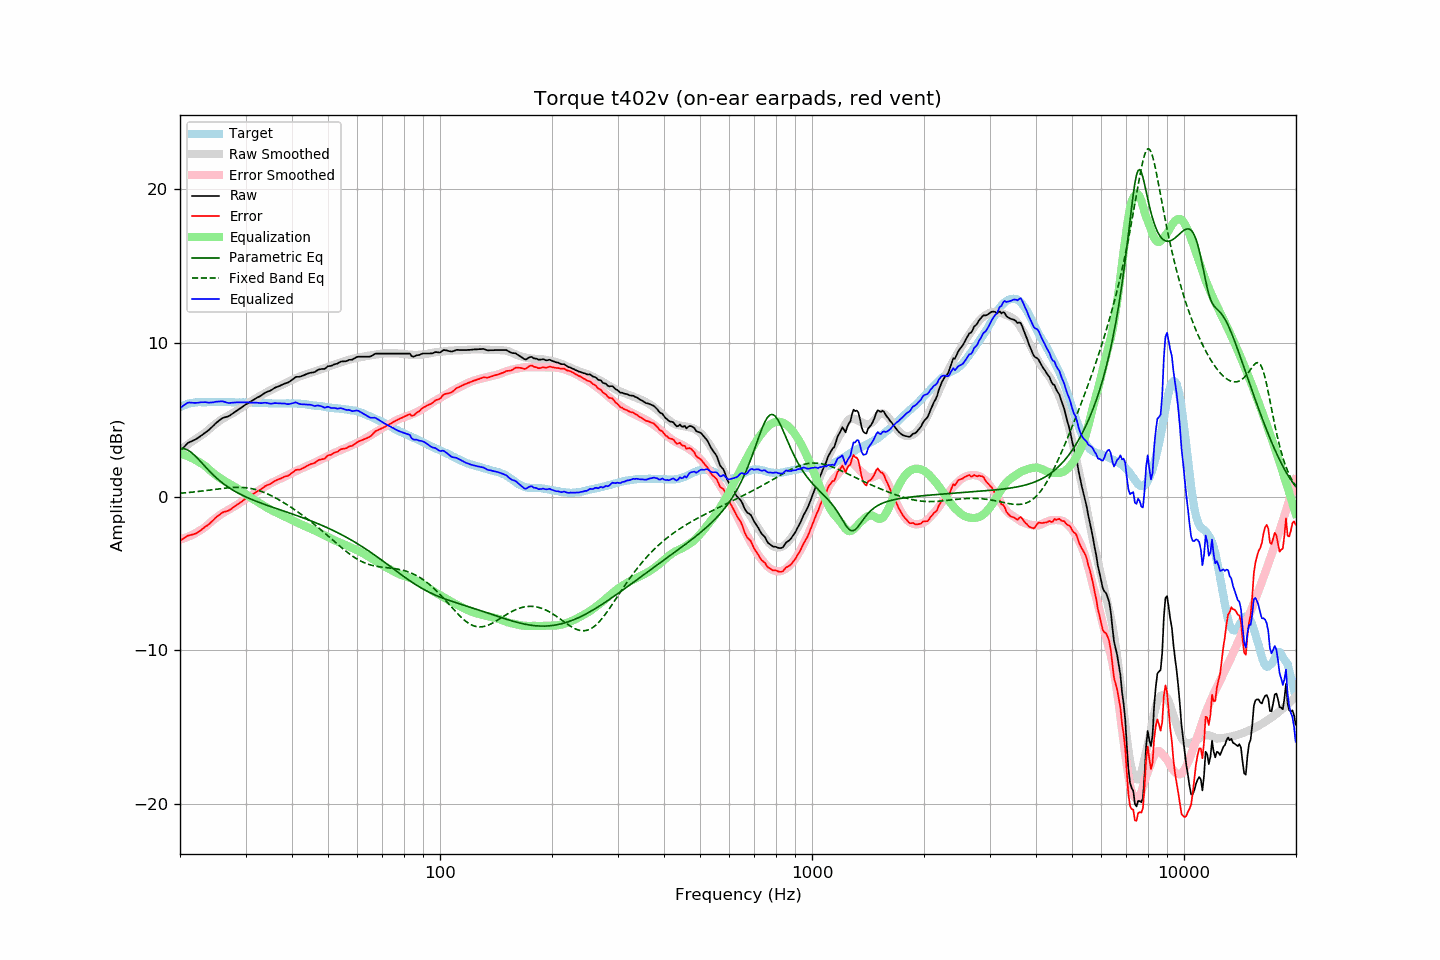

Data behind this chart, as committed beside it:
frequency, raw, error, smoothed, error_smoothed, equalization, parametric_eq, fixed_band_eq, equalized_raw, equalized_smoothed, target
20.00, 2.95, -2.86, 3.05, -2.79, 2.79, 3.12, 0.21, 5.74, 5.84, 5.81
20.20, 3.06, -2.80, 3.11, -2.76, 2.76, 3.13, 0.22, 5.82, 5.88, 5.86
20.40, 3.17, -2.74, 3.18, -2.73, 2.73, 3.12, 0.23, 5.90, 5.91, 5.91
20.61, 3.28, -2.66, 3.25, -2.70, 2.70, 3.10, 0.24, 5.97, 5.95, 5.94
20.81, 3.39, -2.60, 3.32, -2.66, 2.66, 3.06, 0.25, 6.05, 5.98, 5.99
21.02, 3.49, -2.54, 3.39, -2.61, 2.61, 3.01, 0.26, 6.10, 6.01, 6.03
21.23, 3.54, -2.51, 3.46, -2.57, 2.57, 2.94, 0.27, 6.11, 6.03, 6.05
21.44, 3.58, -2.49, 3.53, -2.52, 2.52, 2.87, 0.28, 6.10, 6.05, 6.07
21.66, 3.63, -2.46, 3.61, -2.47, 2.47, 2.78, 0.29, 6.10, 6.08, 6.09
21.87, 3.67, -2.43, 3.68, -2.41, 2.41, 2.69, 0.30, 6.08, 6.09, 6.10
22.09, 3.73, -2.39, 3.75, -2.36, 2.36, 2.58, 0.31, 6.09, 6.11, 6.12
22.31, 3.80, -2.33, 3.83, -2.30, 2.30, 2.48, 0.32, 6.10, 6.12, 6.13
22.54, 3.87, -2.26, 3.89, -2.24, 2.24, 2.37, 0.34, 6.11, 6.13, 6.13
22.76, 3.95, -2.18, 3.96, -2.18, 2.18, 2.25, 0.35, 6.13, 6.13, 6.13
22.99, 4.02, -2.10, 4.03, -2.11, 2.11, 2.14, 0.36, 6.13, 6.13, 6.12
23.22, 4.10, -2.02, 4.10, -2.03, 2.03, 2.02, 0.38, 6.13, 6.13, 6.12
23.45, 4.18, -1.94, 4.18, -1.95, 1.95, 1.91, 0.39, 6.13, 6.13, 6.12
23.69, 4.25, -1.88, 4.27, -1.86, 1.86, 1.80, 0.40, 6.11, 6.14, 6.13
23.92, 4.33, -1.80, 4.36, -1.77, 1.77, 1.69, 0.42, 6.10, 6.14, 6.13
24.16, 4.43, -1.70, 4.46, -1.68, 1.68, 1.58, 0.43, 6.11, 6.13, 6.13
24.40, 4.53, -1.61, 4.55, -1.59, 1.59, 1.47, 0.44, 6.12, 6.13, 6.14
24.65, 4.63, -1.50, 4.63, -1.50, 1.50, 1.37, 0.46, 6.13, 6.13, 6.13
24.89, 4.74, -1.39, 4.72, -1.42, 1.42, 1.27, 0.47, 6.16, 6.13, 6.13
25.14, 4.83, -1.30, 4.80, -1.34, 1.34, 1.18, 0.49, 6.17, 6.13, 6.13
25.39, 4.91, -1.23, 4.87, -1.26, 1.26, 1.09, 0.50, 6.18, 6.14, 6.14
25.65, 4.99, -1.15, 4.94, -1.19, 1.19, 1.00, 0.51, 6.18, 6.14, 6.14
25.91, 5.07, -1.06, 5.01, -1.12, 1.12, 0.91, 0.52, 6.19, 6.14, 6.13
26.16, 5.12, -1.01, 5.08, -1.06, 1.06, 0.83, 0.54, 6.18, 6.13, 6.13
26.43, 5.15, -0.98, 5.14, -0.99, 0.99, 0.76, 0.55, 6.14, 6.13, 6.13
26.69, 5.18, -0.95, 5.20, -0.93, 0.93, 0.68, 0.56, 6.11, 6.13, 6.13
26.96, 5.21, -0.92, 5.26, -0.87, 0.87, 0.61, 0.57, 6.08, 6.13, 6.13
27.23, 5.27, -0.86, 5.31, -0.81, 0.81, 0.54, 0.58, 6.08, 6.13, 6.13
27.50, 5.34, -0.79, 5.37, -0.76, 0.76, 0.47, 0.58, 6.09, 6.13, 6.13
27.77, 5.41, -0.71, 5.43, -0.70, 0.70, 0.41, 0.59, 6.11, 6.12, 6.12
28.05, 5.48, -0.64, 5.49, -0.63, 0.63, 0.35, 0.59, 6.11, 6.12, 6.12
28.33, 5.55, -0.56, 5.55, -0.57, 0.57, 0.29, 0.60, 6.12, 6.12, 6.11
28.62, 5.62, -0.49, 5.62, -0.50, 0.50, 0.23, 0.60, 6.12, 6.12, 6.11
28.90, 5.69, -0.43, 5.69, -0.43, 0.43, 0.18, 0.60, 6.12, 6.12, 6.12
29.19, 5.76, -0.35, 5.76, -0.36, 0.36, 0.12, 0.59, 6.12, 6.12, 6.11
29.48, 5.84, -0.28, 5.83, -0.28, 0.28, 0.07, 0.59, 6.12, 6.12, 6.12
29.78, 5.92, -0.19, 5.90, -0.21, 0.21, 0.02, 0.58, 6.13, 6.11, 6.11
30.08, 5.99, -0.13, 5.97, -0.14, 0.14, -0.03, 0.57, 6.13, 6.11, 6.12
30.38, 6.05, -0.06, 6.04, -0.07, 0.07, -0.07, 0.56, 6.12, 6.11, 6.11
30.68, 6.11, -0.00, 6.11, -0.00, 0.00, -0.12, 0.54, 6.11, 6.11, 6.11
30.99, 6.17, 0.06, 6.17, 0.07, -0.07, -0.16, 0.52, 6.10, 6.11, 6.11
31.30, 6.24, 0.14, 6.24, 0.13, -0.13, -0.21, 0.50, 6.10, 6.11, 6.10
31.61, 6.30, 0.20, 6.31, 0.20, -0.20, -0.25, 0.48, 6.10, 6.10, 6.10
31.93, 6.37, 0.27, 6.37, 0.27, -0.27, -0.29, 0.45, 6.10, 6.10, 6.10
32.24, 6.43, 0.34, 6.43, 0.33, -0.33, -0.33, 0.42, 6.10, 6.10, 6.09
32.57, 6.48, 0.39, 6.49, 0.40, -0.40, -0.37, 0.39, 6.08, 6.09, 6.09
32.89, 6.53, 0.44, 6.55, 0.46, -0.46, -0.41, 0.36, 6.07, 6.09, 6.09
33.22, 6.60, 0.52, 6.61, 0.53, -0.53, -0.45, 0.32, 6.07, 6.08, 6.08
33.55, 6.68, 0.60, 6.67, 0.59, -0.59, -0.49, 0.28, 6.09, 6.08, 6.08
33.89, 6.75, 0.68, 6.73, 0.65, -0.65, -0.53, 0.24, 6.10, 6.07, 6.07
34.23, 6.80, 0.73, 6.78, 0.71, -0.71, -0.56, 0.19, 6.09, 6.07, 6.07
34.57, 6.84, 0.78, 6.84, 0.77, -0.77, -0.60, 0.15, 6.07, 6.06, 6.06
34.92, 6.87, 0.81, 6.89, 0.83, -0.83, -0.64, 0.10, 6.04, 6.06, 6.06
35.27, 6.93, 0.88, 6.95, 0.89, -0.89, -0.67, 0.04, 6.04, 6.06, 6.05
35.62, 7.00, 0.95, 7.00, 0.94, -0.94, -0.71, -0.01, 6.06, 6.05, 6.05
35.97, 7.07, 1.02, 7.05, 0.99, -0.99, -0.75, -0.06, 6.08, 6.05, 6.05
... 635 more rows
